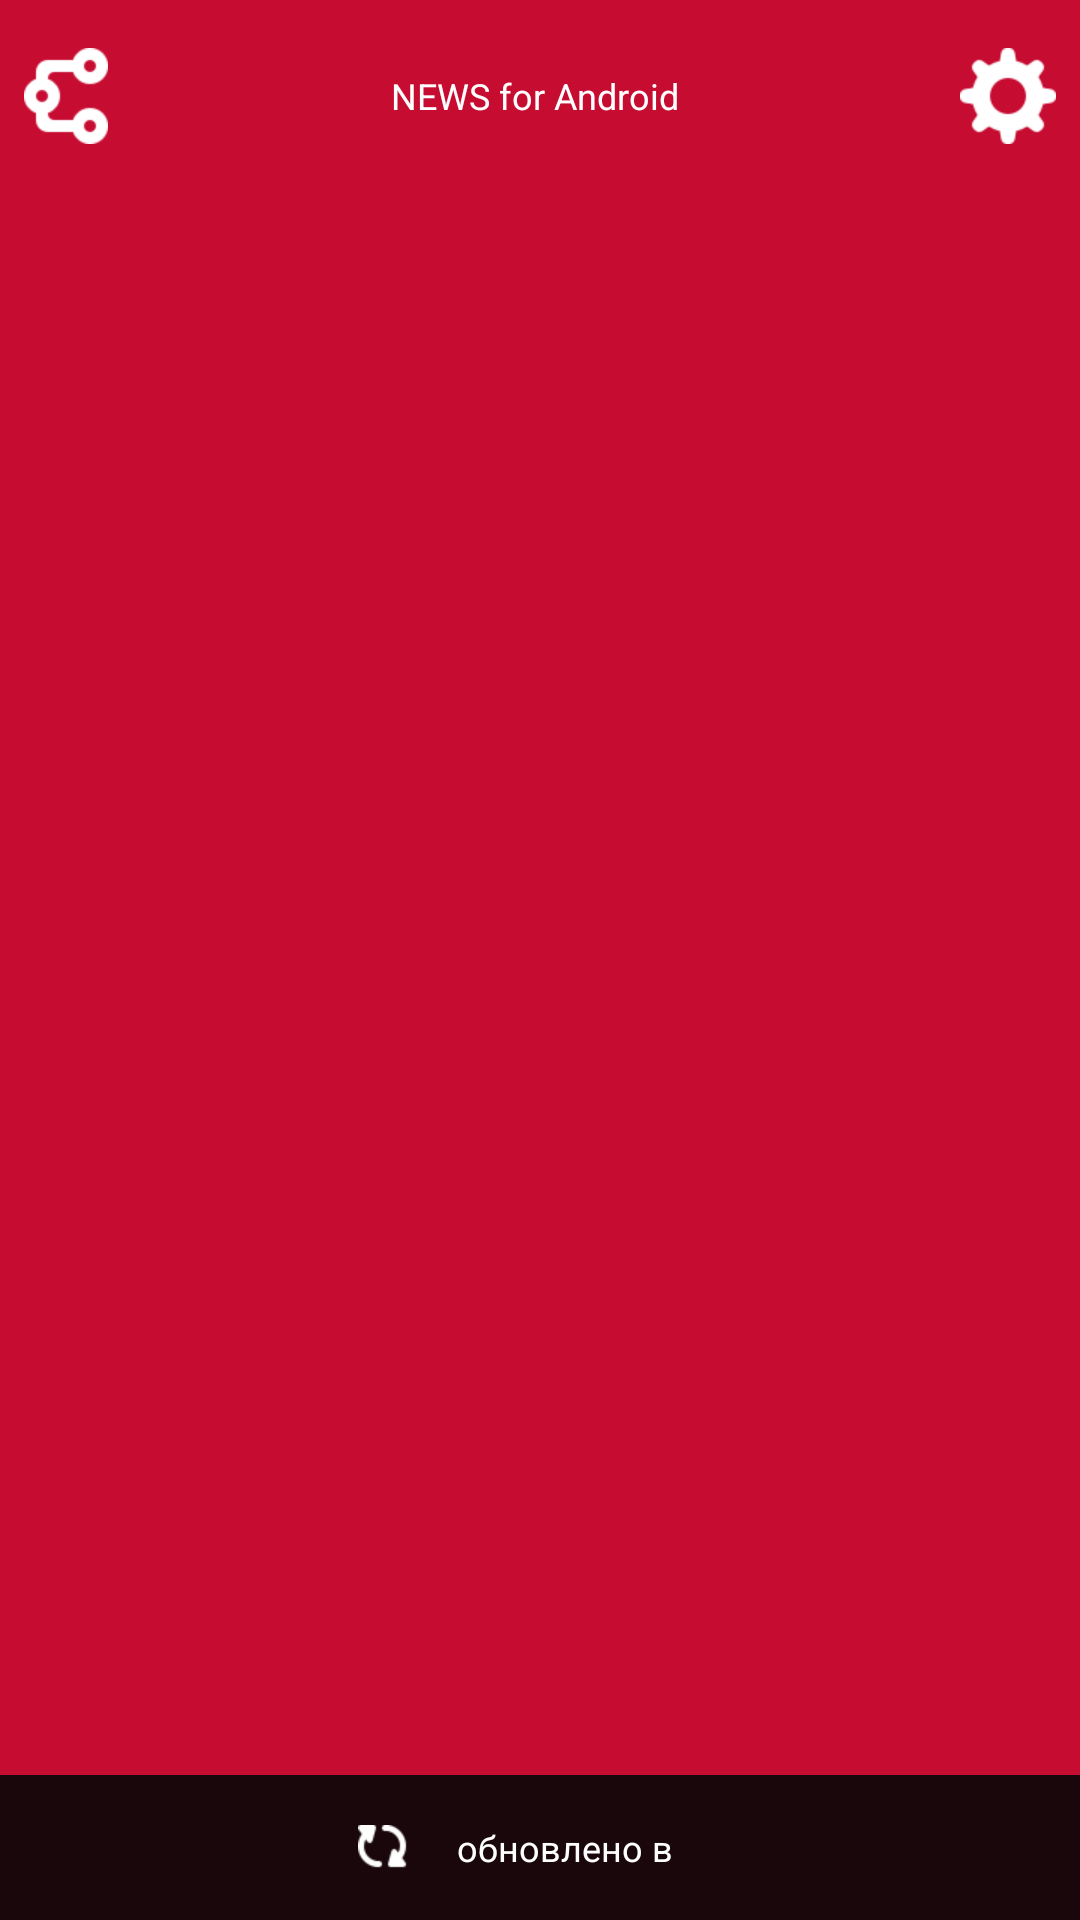

Write the Android layout XML for this screen, with the resource values it uses.
<!-- AndroidManifest.xml: application theme AppTheme -->
<!-- res/layout/activity_main.xml -->
<FrameLayout xmlns:android="http://schemas.android.com/apk/res/android"
    xmlns:tools="http://schemas.android.com/tools"
    android:layout_width="match_parent"
    android:layout_height="match_parent"
    android:id="@+id/container">
    <LinearLayout
    android:layout_width="match_parent"
    android:layout_height="match_parent"
    tools:context=".MainActivity" style="@style/container" android:orientation="vertical">
        
        <LinearLayout android:id="@+id/ll_title"
        android:layout_width="match_parent"
        android:layout_height="wrap_content" android:orientation="horizontal" style="@style/container_padding">
        <ImageView
            android:layout_width="wrap_content"
            android:layout_height="wrap_content" android:src="@drawable/sharing"/>

            android:layout_height="wrap_content" android:layout_gravity="center">
        <TextView android:layout_height="wrap_content" android:layout_width="0dp" android:layout_weight="1"
            android:layout_gravity="center" android:gravity="center" android:text="@string/copyright" style="@style/tv_base"/>

        <ImageView
            android:layout_width="wrap_content"
            android:layout_height="wrap_content" android:src="@drawable/setting"/>
        </LinearLayout>

    
    <ListView
        android:layout_width="match_parent"
        android:layout_height="0dp" android:layout_weight="1" android:id="@+id/list"  style="@style/container_padding"></ListView>
</LinearLayout>

    
    <LinearLayout android:layout_gravity="bottom"
        android:layout_width="match_parent" android:layout_height="wrap_content"
         android:id="@+id/ll_update" android:background="@color/upd_background" android:gravity="center">
        <LinearLayout
            android:layout_width="wrap_content"
            android:layout_height="wrap_content">
            <ImageView
                android:layout_width="wrap_content" android:layout_gravity="center"
                android:layout_height="wrap_content" android:src="@drawable/update"/>
            <TextView
                android:id="@+id/tv_update" android:layout_height="wrap_content" android:padding="@dimen/padding_base" android:layout_gravity="center"
                android:layout_width="wrap_content" style="@style/tv_base" android:text="@string/tv_update_string_base" />
        </LinearLayout>
    </LinearLayout>

</FrameLayout>
<!-- resources referenced by this layout -->
<resources>
  <color name="upd_background">#19070B</color>
  <dimen name="padding_base">16dp</dimen>
  <!-- drawable setting: png bitmap (drawable-hdpi, 598 bytes) -->
  <!-- drawable sharing: png bitmap (drawable-hdpi, 489 bytes) -->
  <!-- drawable update: png bitmap (drawable-hdpi, 375 bytes) -->
  <string name="copyright">NEWS for Android</string>
  <string name="tv_update_string_base">обновлено в </string>
  <style name="container">
          <item name="android:background">@color/background</item>
      </style>
  <style name="container_padding">
          <item name="android:paddingTop">@dimen/padding_base</item>
          <item name="android:paddingLeft">@dimen/padding_small</item>
          <item name="android:paddingRight">@dimen/padding_small</item>
      </style>
  <style name="tv_base">
          <item name="android:textColor">@android:color/white</item>
          <item name="android:textSize">@dimen/text_size_small</item>
      </style>
  <style name="AppTheme" parent="Theme.Base.AppCompat.Light.NoActionBar">
          
      </style>
  <color name="background">#c60c31</color>
  <dimen name="padding_small">8dp</dimen>
  <dimen name="text_size_small">12sp</dimen>
  <style name="Theme.Base.AppCompat.Light.NoActionBar" parent="Theme.Base.AppCompat.Light">
          <item name="android:windowNoTitle">true</item>
          <item name="windowActionBar">false</item> 
      </style>
</resources>
